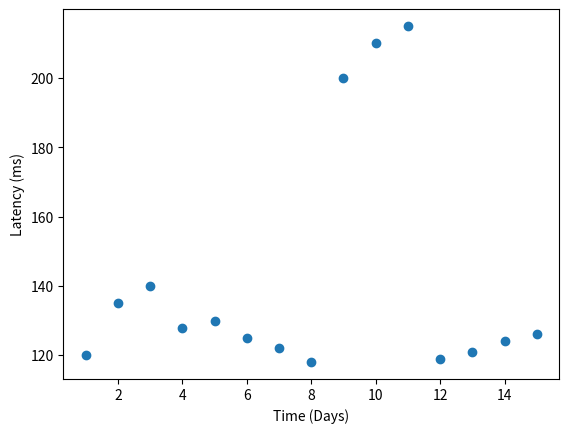
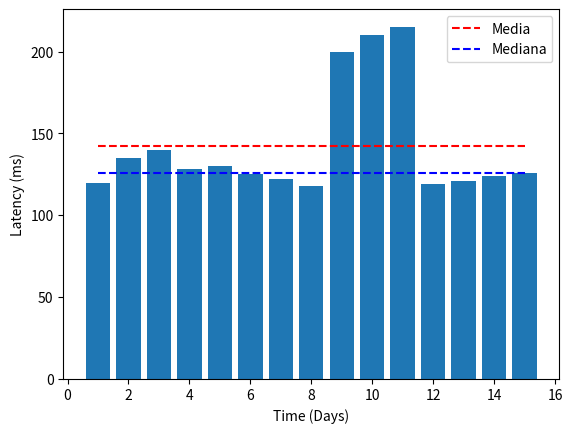
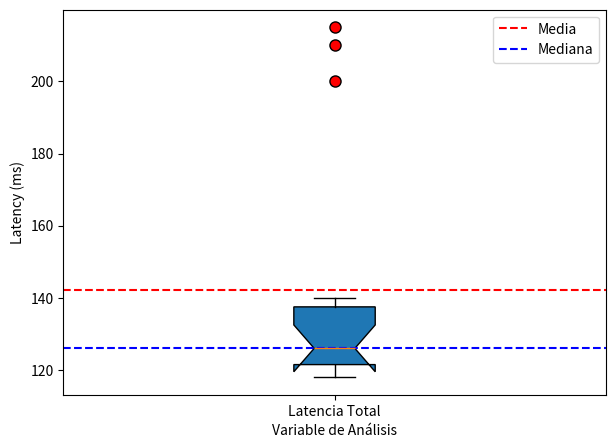
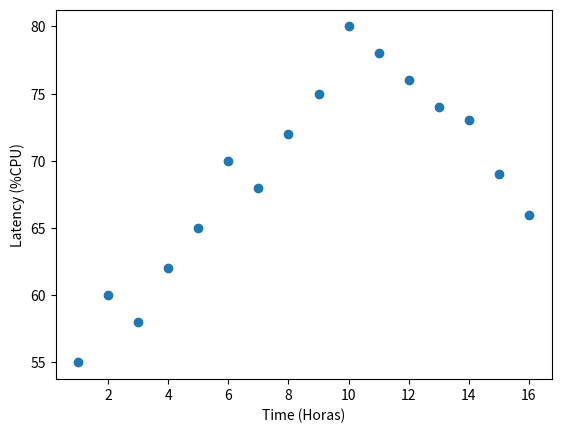
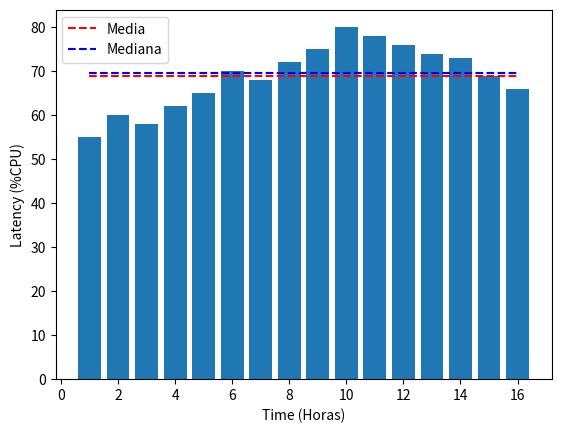
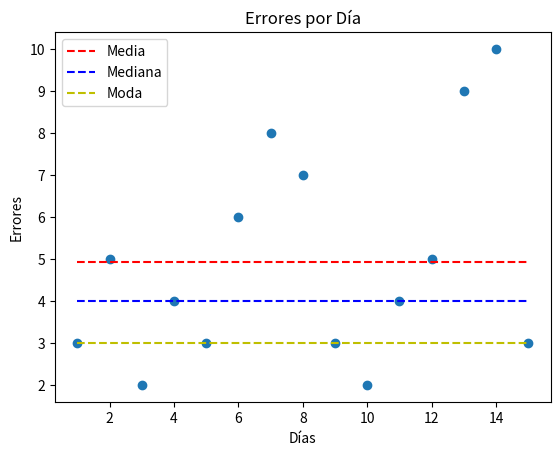
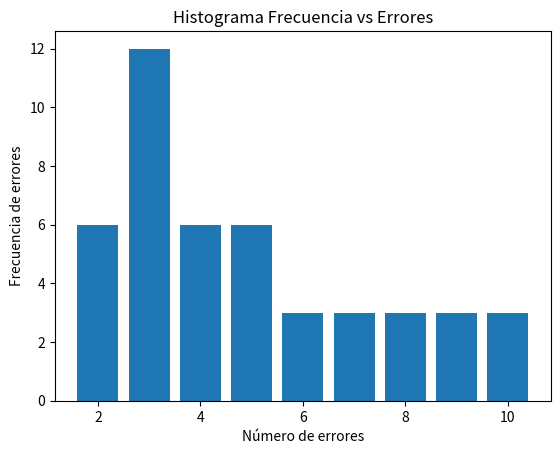
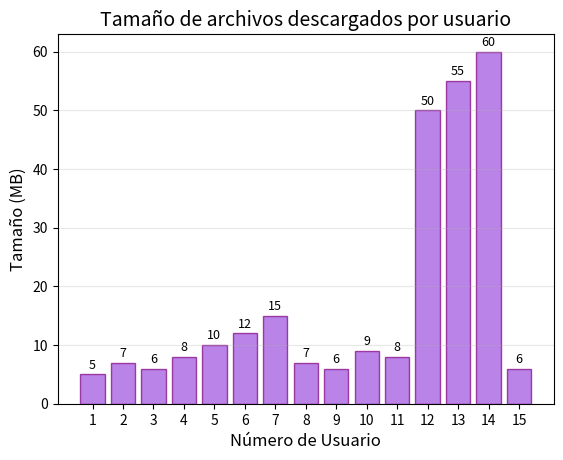
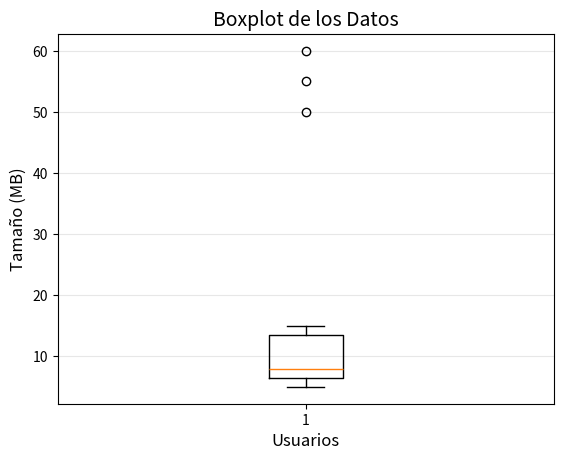
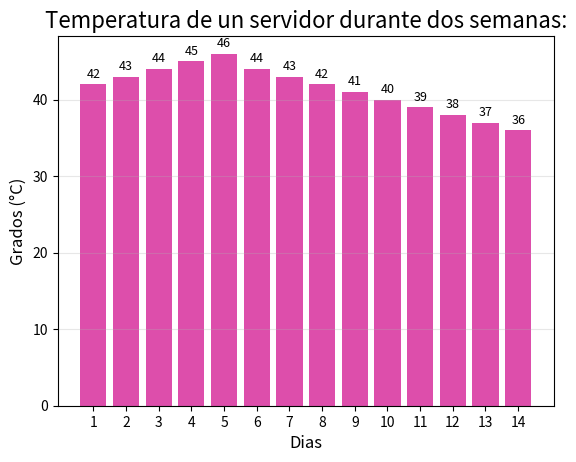
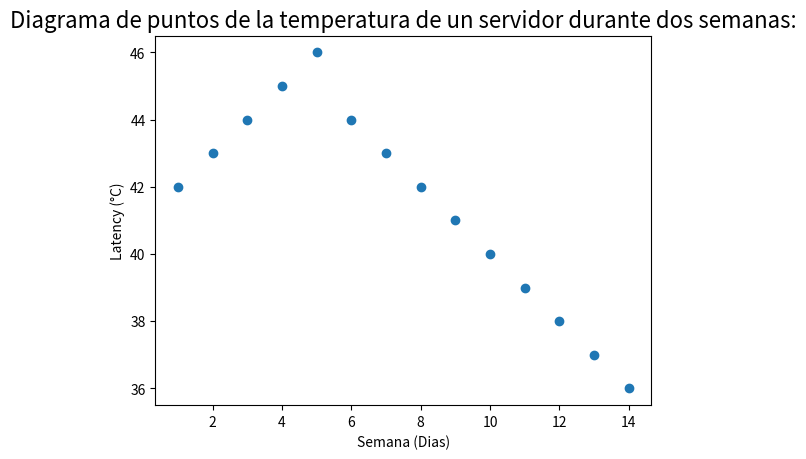

Source code (Python) for these figures, in order:
# Ejercicios de análisis de datos
# CAMPOS ELVIRA VALERIA 186831

from math import sqrt
from collections import Counter
import matplotlib.pyplot as plt
import numpy as np

# media
def calmedia(latency):
    cont = 0
    for i in latency:
        cont+=i
    return cont/n
  
#mediana
def calmediana(latency) :
    if (n%2 == 0):
        return (ordenad[(n//2)-1] + ordenad[n//2])/2
    else :
        return ordenad[n//2]

#moda
def moda(latency):
    for valor in latency:
        if valor in frecuencias:
            frecuencias[valor] +=1
        else: 
            frecuencias[valor] = 1

    max_freq = max(frecuencias.values())
    if (max_freq!=1):
        modas = []
        for valor, freq in frecuencias.items():
            if freq == max_freq:
                modas.append(valor)
        return modas
    else :
        return "No hay moda"

#varianza & desviación estandar
def des_var(latency):
  n    = len(latency)
  xmed = media
  cont=0

  for ii in range(n):
    sii = (latency[ii]-xmed)**2
    cont+=sii

  ss = cont/(n-1)
  s = sqrt(ss)

  return s,ss

#EJERCICIO 1 - LATENCIA DE UNA APLICACIÓN WEB
latency = [120,135,140,128,130,125,122,118,200,210,215,119,121,124,126]
frecuencias = {}
ordenad = sorted(latency)

n = len(latency)

media = calmedia(latency)
mediana = calmediana(latency) 
s,ss = des_var(latency)

print(f"\nPROBLEMA #1\n")
#1. RESUMEN ESTADISTICO
print(f"LA MEDIA ES: {media:.3f}")
print(f"LA MEDIANA ES: {mediana:.3f}")
print(f"LA(S) MODA(S) ES: {moda(latency)}")
print(f"La desviacion estandar s es: {s:.3f}")
print(f"La varianza s^2 es: {ss:.3f}")

#2. IDENTIFICAR SI HAY DATOS ATIPICOS 
time=[1,2,3,4,5,6,7,8,9,10,11,12,13,14,15]
plt.plot(time,latency,"o")
plt.xlabel("Time (Days)")
plt.ylabel("Latency (ms)")

plt.show()
print(f"\nEn base al diagrama de puntos, si hay datos atipicos.Se observa que los datos 9,10,11 llegan a duplicar al resto de los valores.") 

#3. HISTOGRAMA
#gráfica de barras
plt.bar(time,latency)
plt.hlines(media,1,15,"r",ls="--",label="Media")
plt.hlines(mediana,1,15,"b",ls="--",label="Mediana")
plt.xlabel("Time (Days)")
plt.ylabel("Latency (ms)")
plt.legend()

plt.show()

#boxplot
plt.figure(figsize=(7, 5))
plt.boxplot(latency, patch_artist=True, tick_labels=["Latencia Total"], notch=True, flierprops={'marker': 'o', 'markerfacecolor': 'red', 'markersize': 8})

plt.axhline(media, color="r", ls="--", label="Media")
plt.axhline(mediana, color="b", ls="--", label="Mediana")
plt.xlabel("Variable de Análisis") 
plt.ylabel("Latency (ms)")
plt.legend()

plt.xlim(0.5, 1.5) 
plt.show()

#4. EXPLICA SI LA MEDIA REPRESENTA ADECUAAMENTE EL COMPORTAMIENTO TÍPICO
print(f"\nLa media NO representa el comportamiento típico, ya que la mayor cantidad datos se encuentran en rangos de 120 a 130, pero la presencia de datos atipicos (200,210,215) afecta la media de manera que tiene un valor más grande a lo esperado (142.2).") 

#EJERCICIO 2 - Uso diario de CPU en un servidor 
latency = [55, 60, 58, 62, 65, 70, 68, 72, 75, 80, 78, 76, 74, 73, 69, 66]
frecuencias = {}
ordenad = sorted(latency)

n = len(latency)

media = calmedia(latency)   
mediana = calmediana(latency)
s,ss = des_var(latency)

print(f"\nPROBLEMA #2\n")
#5. CALCULAR MEDIA,MEDIANA Y MODA 
print(f"LA MEDIA ES: {media:.3f}")
print(f"LA MEDIANA ES: {mediana:.3f}")
print(f"LA(S) MODA(S) ES: {moda(latency)}")

#6. CALCULAR VARIANZA Y DESVIACIÓN ESTANDAR
print(f"La desviacion estandar s es: {s:.3f}")
print(f"La varianza s^2 es: {ss:.3f}")

#7. DIAGRAMA DE PUNTOS E HISTOGRAMA
#fdiagrama de puntos
time=[1,2,3,4,5,6,7,8,9,10,11,12,13,14,15,16]
plt.plot(time,latency,"o")
plt.xlabel("Time (Horas)")
plt.ylabel("Latency (%CPU)")

plt.show() 

#gráfica de barras
plt.bar(time,latency)
plt.hlines(media,1,16,"r",ls="--",label="Media")
plt.hlines(mediana,1,16,"b",ls="--",label="Mediana")
plt.xlabel("Time (Horas)")
plt.ylabel("Latency (%CPU)")
plt.legend()

plt.show()

#8. INTERPRETA LA VARIABILIDAD DEL USO DE CPU
print(f"Es observable el como avanzan las horas el porcentaje de uso del CPU del servidor va aumentando hasta alcanzar un punto pico (valor máximo) de 80% en la hora 10 antes de empezar a disminuir nuevamente. Por lo que se supone que el CPU del servidor tiene un uso variable dependiendo de la hora.")

#EJERCICIO 3 - NÚMERO DE ERRORES POR DÍA
latency = [3, 5, 2, 4, 3, 6, 8, 7, 3, 2, 4, 5, 9, 10, 3]
frecuencias = {}
ordenad = sorted(latency)

n = len(latency)

media = calmedia(latency)   
mediana = calmediana(latency)
s,ss = des_var(latency)

print(f"\nPROBLEMA #3\n")
#9. RESUMEN ESTADISTICO
print(f"LA MEDIA ES: {media:.3f}")
print(f"LA MEDIANA ES: {mediana:.3f}")
print(f"LA(S) MODA(S) ES: {moda(latency)}")
print(f"La desviacion estandar s es: {s:.3f}")
print(f"La varianza s^2 es: {ss:.3f}")

#10. IDENTIFICA LA MODA Y EXPLICA SU SIGNIFICADO
print(f"\nLA(S) MODA(S) ES: {moda(latency)}")
print(f"La moda obtenida es de 3 errores por día, lo que indica que este fue el nivel de fallas más frecuente durante un periodo de 15 días. Es decir, el sistema normalmente opera con un número bajo de errores, representando un comportamiento más estable.")

#11. CONSTRUYE UN DIAGRAMA DE PUNTOS Y UN HISTOGRAMA
dias=[1,2,3,4,5,6,7,8,9,10,11,12,13,14,15]

plt.plot(dias, latency, "o")
plt.xlabel("Días")
plt.ylabel("Errores")
plt.hlines(media, 1, 15,"r", ls="--", label="Media")
plt.hlines(mediana, 1, 15,"b", ls="--", label="Mediana")
plt.hlines(moda(latency), 1, 15,"y", ls="--", label="Moda")
plt.title("Errores por Día")
plt.legend()
plt.show()

valores = list(frecuencias.keys())
conteos = list(frecuencias.values())

# Graficar histograma de barras
plt.bar(valores, conteos)
plt.title("Histograma Frecuencia vs Errores")
plt.xlabel("Número de errores")
plt.ylabel("Frecuencia de errores")
plt.show()

#12. DESCRIBE EL COMPORTAMIENTO GENERAL DEL SISTEMA
print(f"\nEn general, el sistema presenta un comportamiento estable, ya que la mayoría de los días se registran entre 2 y 5 errores, siendo 3 errores por dia lo que más se repite. Sin embargo, existen datos atípicos como 8, 9 y 10 errores por día, los cuales se alejan del comportamiento normal. Estos valores elevan la media y aumentan la dispersión, pero pueden considerrse como fallas aisladas o situaciones extraordinarias. Por ello, se concluye que el sistema funciona de manera relativamente estable.")

#EJERCICIO 4 - TAMAÑO DE ARCHIVO DESCARGADOS
latency = [5, 7, 6, 8, 10, 12, 15, 7, 6, 9, 8, 50, 55, 60, 6]
frecuencias = {}
ordenad = sorted(latency)

usuarios = [0] * len(latency)
for i in range (len(latency)):
    usuarios[i] = i+1

n = len(latency)

media = calmedia(latency)   
mediana = calmediana(latency)
s,ss = des_var(latency)

print(f"\nPROBLEMA #4\n")
#13. RESUMEN ESTADISTICO
print(f"LA MEDIA ES: {media:.3f}")
print(f"LA MEDIANA ES: {mediana:.3f}")
print(f"LA(S) MODA(S) ES: {moda(latency)}")
print(f"La desviacion estandar s es: {s:.3f}")
print(f"La varianza s^2 es: {ss:.3f}")

#14. ANALIZA EL EFECTO DE LOS VALORES EXTREMOS
print(f"\nPRIMER VALOR: {ordenad[0],ordenad[1],ordenad[2],}")
print(f"ULTIMO VALOR: {ordenad[n-3],ordenad[n-2],ordenad[n-1]}")
print(f"La diferencia entre los primeros datos y los ultimos es muy grande, lo que va a causar que la tendencia general se desvie. Desplazando la media hacia la derecha Esto ocasiona que la mediana sea más representativa pues tiene una tendencia central.")

#15. HISTOGRAMA Y BLOXPOT
#histograma
plt.bar(usuarios, latency, color='#9d4edd', edgecolor='purple', alpha=0.7)
plt.title('Tamaño de archivos descargados por usuario', fontsize=14)
plt.xlabel('Número de Usuario', fontsize=12)
plt.ylabel('Tamaño (MB)', fontsize=12)
plt.xticks(usuarios)
plt.grid(True, alpha=0.3, axis='y')

for i in range(len(latency)):
    plt.text(usuarios[i], latency[i] + 0.5, str(latency[i]), ha='center', va='bottom', fontsize=9)

plt.show()

#boxplot
plt.boxplot(latency)
plt.title('Boxplot de los Datos', fontsize=14)
plt.xlabel('Usuarios', fontsize=12)
plt.ylabel('Tamaño (MB)', fontsize=12)
plt.grid(True, alpha=0.3, axis='y')

plt.show()

#16. COMPARA MEDIA Y MEDIANA COMO MEDIDA REPRESENTATIVA 
print("\nSe observan dos datos atípicos por los cuales los datos se ven sesgados, por lo tanto la media se ve afectada")
print("Es más representativa la mediana debido a que la media muestral se ve afectada por los valores atípicos")

#EJERCICIO 5 - TEMPERATURA DIARIA DE UNA CIUDAD
latency = [42,43,44,45,46,44,43,42,41,40,39,38,37,36]
frecuencias = {}
ordenad = sorted(latency)

n = len(latency)

media = calmedia(latency)
mediana = calmediana(latency) 
s,ss = des_var(latency)

print(f"\nPROBLEMA #5\n")
#17. RESUMEN ESTADISTICO
print(f"LA MEDIA ES: {media:.3f}")
print(f"LA MEDIANA ES: {mediana:.3f}")
print(f"LA(S) MODA(S) ES: {moda(latency)}")
print(f"La desviacion estandar es: {s:.3f}")
print(f"La varianza es: {ss:.3f}")

#18. CONSTRUIR UN HISTOGRAMA Y DIAGRAMA DE PUNTOS
#histograma
dias=[1,2,3,4,5,6,7,8,9,10,11,12,13,14]
plt.bar(dias, latency, color="#dd4eab")
plt.title('Temperatura de un servidor durante dos semanas:', fontsize=16)
plt.xlabel('Dias', fontsize=12)
plt.ylabel('Grados (°C)', fontsize=12)
plt.xticks(dias)
plt.grid(True, alpha=0.3, axis='y')

for i in range(len(latency)):
    plt.text(dias[i], latency[i] + 0.5, str(latency[i]), ha='center', va='bottom', fontsize=9)

plt.show()

#diagrama de puntos
plt.plot(dias,latency,"o")
plt.title('Diagrama de puntos de la temperatura de un servidor durante dos semanas:', fontsize=16)
plt.xlabel("Semana (Dias)")
plt.ylabel("Latency (°C)")

plt.show() 

#19. ANALIZA LA DISPERSIÓN DE LOS DATOS (DATOS ATIPICOS)
print(f"\nValor maximo: {ordenad[0],ordenad[1],ordenad[2],}")
print(f"Valor minimo: {ordenad[n-3],ordenad[n-2],ordenad[n-1]}")
print(f"Rango: {ordenad[n-1]-ordenad[0]:.2f}")
print(f"Al haber determinado tanto el valor maximo como minimo, se puede observar que ha habido un cambio notable en la temperatura en los últimos 14 dias debido al rango de 10°C.")

#20. EXPLICA SI EL SISTEMA OPERA DE MANERA ESTABLE
print(f"\nEl sistema no opera de manera estable, ya que se observa un aumento constante en la temperatura del servidor, alcanzando un pico de 46°C en el día 5, seguido de una disminución gradual. El servidor experimenta fluctuaciones significativas en su temperatura.")  
